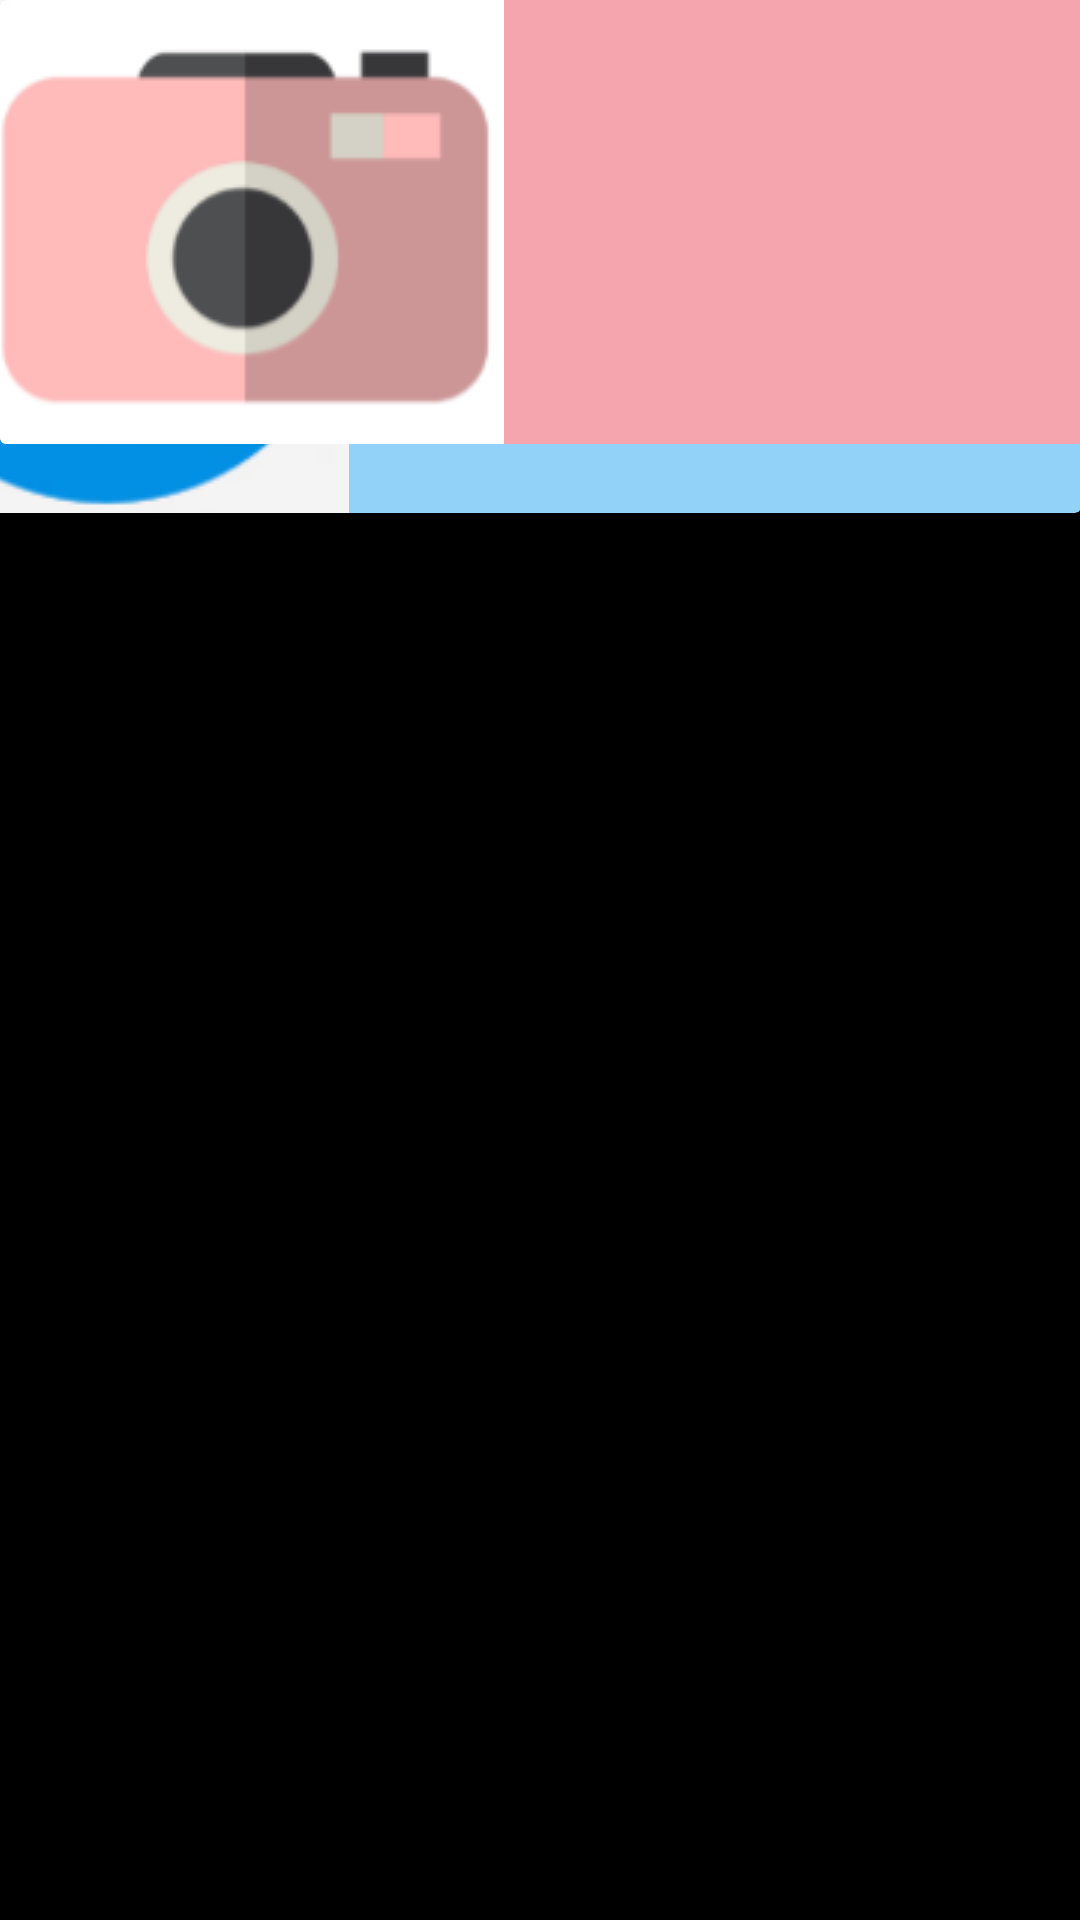

Here is an Android app screen rendered from its layout file. Give the layout XML and the strings, colors and styles it references.
<!-- AndroidManifest.xml: application theme Theme.ProjetTutoAlarme -->
<!-- res/layout/activity_main.xml -->
<?xml version="1.0" encoding="utf-8"?>
<androidx.constraintlayout.widget.ConstraintLayout xmlns:android="http://schemas.android.com/apk/res/android"
    xmlns:app="http://schemas.android.com/apk/res-auto"
    xmlns:tools="http://schemas.android.com/tools"
    android:background="@color/black"
    android:layout_width="match_parent"
    android:layout_height="match_parent"
    tools:context=".MainActivity">

    <androidx.cardview.widget.CardView
        android:id="@+id/cardView1"
        android:layout_width="413dp"
        android:layout_height="167dp"
        app:cardBackgroundColor="@color/orangepastel"
        app:layout_constraintEnd_toEndOf="parent"
        app:layout_constraintHorizontal_bias="0.0"
        app:layout_constraintStart_toStartOf="parent"
        tools:layout_editor_absoluteY="206dp">

        <ImageButton
            android:id="@+id/imageButton2"
            android:layout_width="166dp"
            android:layout_height="wrap_content"
            app:srcCompat="@drawable/img" />

        <Space
            android:layout_width="wrap_content"
            android:layout_height="wrap_content" />

    </androidx.cardview.widget.CardView>

    <TextView
        android:id="@+id/titre"
        android:layout_width="180dp"
        android:layout_height="112dp"
        android:text="AlarmeTech"
        android:textAlignment="center"
        android:textColor="@color/colorPrimaryDark"
        android:textSize="32dp"
        app:layout_constraintBottom_toBottomOf="parent"
        app:layout_constraintEnd_toEndOf="parent"
        app:layout_constraintHorizontal_bias="0.497"
        app:layout_constraintStart_toStartOf="parent"
        app:layout_constraintTop_toTopOf="parent"
        app:layout_constraintVertical_bias="0.1" />

    <androidx.constraintlayout.widget.Barrier
        android:layout_width="wrap_content"
        android:layout_height="wrap_content"
        app:barrierDirection="top"
        tools:layout_editor_absoluteX="24dp"
        tools:layout_editor_absoluteY="229dp" />

    <androidx.cardview.widget.CardView
        android:id="@+id/cardView2"
        android:layout_width="410dp"
        android:layout_height="171dp"
        app:cardBackgroundColor="@color/bleupastel"
        app:layout_constraintEnd_toEndOf="parent"
        app:layout_constraintHorizontal_bias="1.0"
        app:layout_constraintStart_toStartOf="parent"
        tools:layout_editor_absoluteY="373dp">

        <ImageButton
            android:id="@+id/imageButton"
            android:layout_width="166dp"
            android:layout_height="wrap_content"
            app:srcCompat="@drawable/img_1" />

    </androidx.cardview.widget.CardView>

    <ViewStub
        android:id="@+id/viewStub"
        android:layout_width="wrap_content"
        android:layout_height="wrap_content"
        android:layout="@layout/activity_sonnerie"
        tools:layout_editor_absoluteX="64dp"
        tools:layout_editor_absoluteY="203dp" />

    <androidx.cardview.widget.CardView
        android:id="@+id/cardView3"
        android:layout_width="411dp"
        android:layout_height="148dp"
        app:cardBackgroundColor="@color/rosepastel"
        app:layout_constraintEnd_toEndOf="parent"
        app:layout_constraintHorizontal_bias="0.0"
        app:layout_constraintStart_toStartOf="parent"
        tools:layout_editor_absoluteY="544dp">

        <ImageButton
            android:id="@+id/imageButton5"
            android:layout_width="168dp"
            android:layout_height="wrap_content"
            app:srcCompat="@drawable/img_2" />
    </androidx.cardview.widget.CardView>

    <TextView
        android:layout_width="142dp"
        android:layout_height="58dp"
        android:text="Vidéo"
        android:textAlignment="center"
        android:textSize="32dp"
        android:texteColor="@color/black"
        tools:layout_editor_absoluteX="222dp"
        tools:layout_editor_absoluteY="17dp" />

    <androidx.constraintlayout.helper.widget.Layer
        android:layout_width="3dp"
        android:layout_height="6dp"
        tools:layout_editor_absoluteX="73dp"
        tools:layout_editor_absoluteY="125dp" />

    <TextView
        android:layout_width="match_parent"
        android:layout_height="92dp"
        android:text="Sonnerie"
        android:textAlignment="center"
        android:textSize="30dp"

        android:texteColor="@color/black"
        tools:layout_editor_absoluteX="10dp"
        tools:layout_editor_absoluteY="63dp" />

    <TextView
        android:layout_width="142dp"
        android:layout_height="58dp"
        android:text="Bluetooth"
        android:textAlignment="center"
        android:textSize="25dp"
        android:texteColor="@color/black"
        tools:layout_editor_absoluteX="13dp"
        tools:layout_editor_absoluteY="22dp" />


</androidx.constraintlayout.widget.ConstraintLayout>
<!-- res/layout/activity_sonnerie.xml (included above) -->
<?xml version="1.0" encoding="utf-8"?>
<androidx.constraintlayout.widget.ConstraintLayout xmlns:android="http://schemas.android.com/apk/res/android"
    xmlns:app="http://schemas.android.com/apk/res-auto"
    xmlns:tools="http://schemas.android.com/tools"
    android:layout_width="match_parent"
    android:layout_height="match_parent"
    tools:context=".sonnerie">

    <Button
        android:id="@+id/Bluetooth"
        android:layout_width="142dp"
        android:layout_height="91dp"
        android:foreground="@color/teal_700"
        android:text="On"
        android:textColor="@color/black"
        tools:layout_editor_absoluteX="33dp"
        tools:layout_editor_absoluteY="259dp" />
    <Button
        android:id="@+id/Bluetooth"
        android:layout_width="142dp"
        android:layout_height="91dp"
        android:foreground="@color/teal_700"
        android:text="Of"
        tools:layout_editor_absoluteX="230dp"
        tools:layout_editor_absoluteY="259dp" />
    <TextView
        android:id="@+id/textView"
        android:layout_width="188dp"
        android:layout_height="48dp"
        android:text="Sonnerie"
        android:textAlignment="center"
        android:textColor="@color/teal_700"
        android:textSize="32dp"
        tools:layout_editor_absoluteX="111dp"
        tools:layout_editor_absoluteY="125dp" />


</androidx.constraintlayout.widget.ConstraintLayout>
<!-- resources referenced by this layout -->
<resources>
  <color name="black">#FF000000</color>
  <color name="bleupastel">#92D1F8</color>
  <color name="colorPrimaryDark">#303F9F</color>
  <color name="orangepastel">#FDBC7E</color>
  <color name="rosepastel">#F4A5AD</color>
  <!-- drawable img: png bitmap (drawable-v24, 47744 bytes) -->
  <!-- drawable img_1: png bitmap (drawable-v24, 16165 bytes) -->
  <!-- drawable img_2: png bitmap (drawable-v24, 16153 bytes) -->
  <style name="Theme.ProjetTutoAlarme" parent="Theme.MaterialComponents.DayNight.DarkActionBar">
          
          <item name="colorPrimary">@color/purple_500</item>
          <item name="colorPrimaryVariant">@color/purple_700</item>
          <item name="colorOnPrimary">@color/white</item>
          
          <item name="colorSecondary">@color/teal_200</item>
          <item name="colorSecondaryVariant">@color/teal_700</item>
          <item name="colorOnSecondary">@color/black</item>
          
          <item name="android:statusBarColor" tools:targetApi="l">?attr/colorPrimaryVariant</item>
          
      </style>
  <color name="purple_500">#FF6200EE</color>
  <color name="purple_700">#FF3700B3</color>
  <color name="white">#FFFFFFFF</color>
  <color name="teal_200">#FF03DAC5</color>
  <!-- not gathered from this repository: default colours our renderer supplied (Android Studio template values) -->
  <color name="teal_700">#FF018786</color>
</resources>
